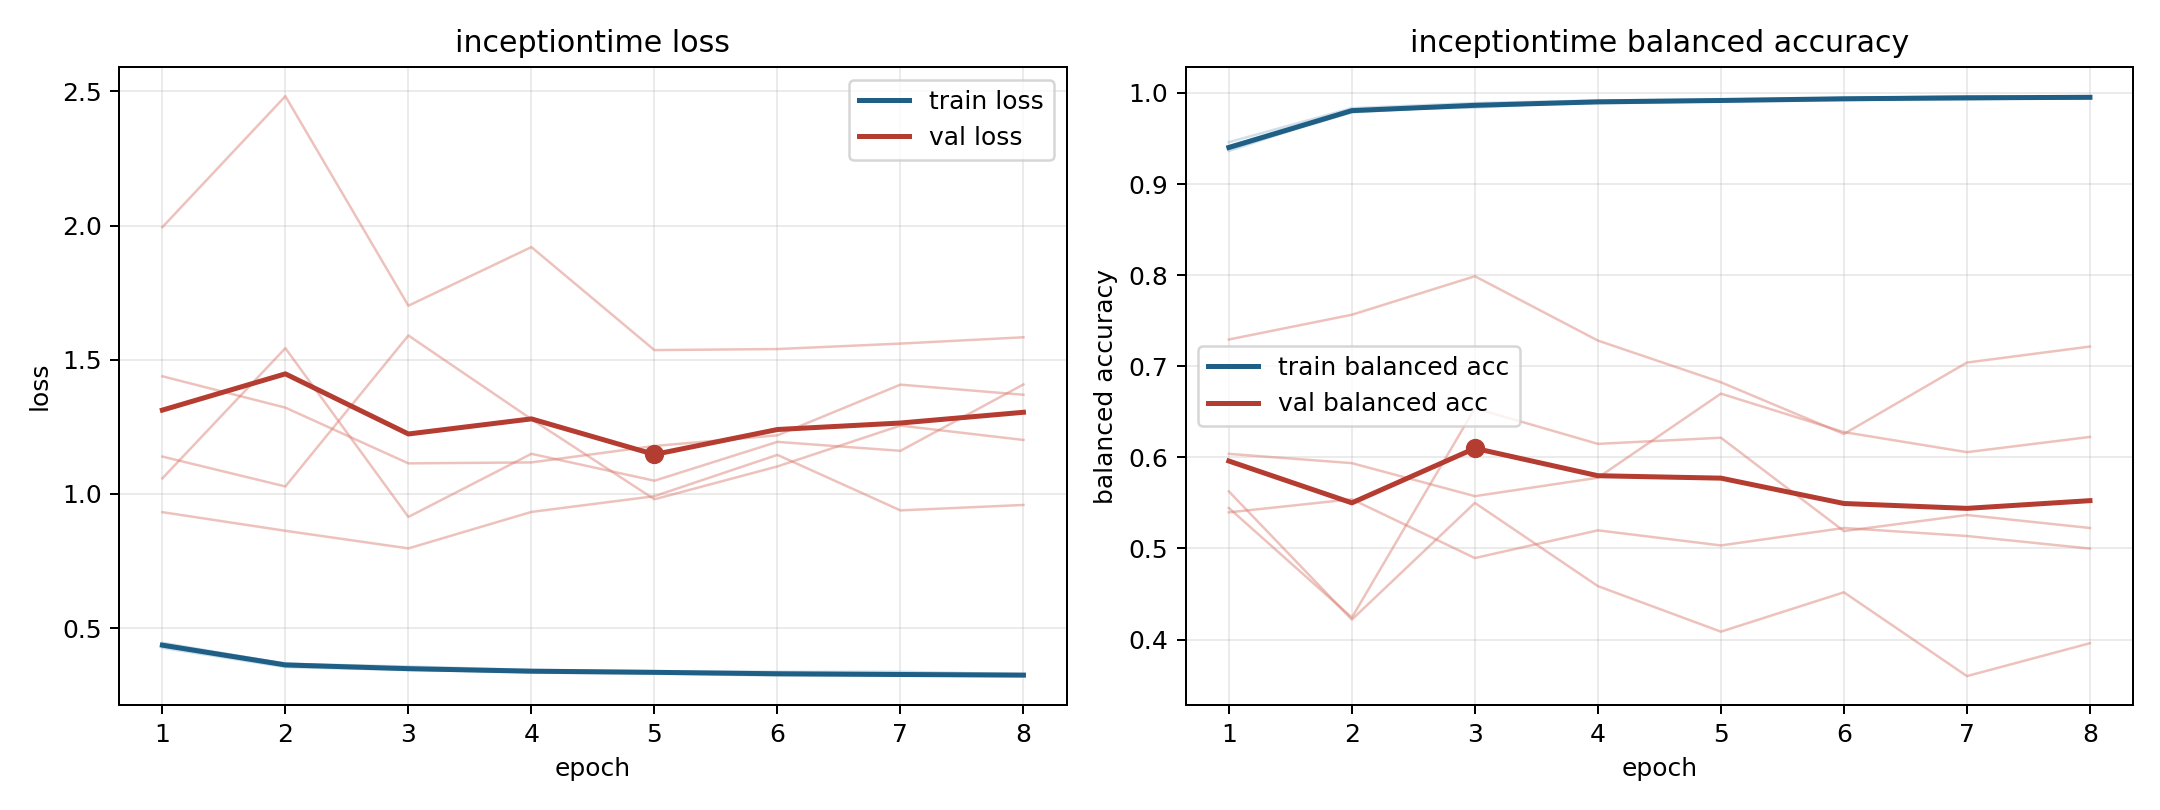

The file beside this chart, header and first rows:
model, fold, epoch, train_loss, train_balanced_accuracy, val_loss, val_balanced_accuracy
inceptiontime, 1, 1, 0.4334, 0.9415, 1.139, 0.6038
inceptiontime, 1, 2, 0.3597, 0.9795, 1.028, 0.5936
inceptiontime, 1, 3, 0.346, 0.9856, 1.59, 0.5574
inceptiontime, 1, 4, 0.334, 0.9901, 1.279, 0.5776
inceptiontime, 1, 5, 0.33, 0.9911, 0.9799, 0.6699
inceptiontime, 1, 6, 0.3229, 0.9943, 1.102, 0.6277
inceptiontime, 1, 7, 0.3222, 0.994, 1.254, 0.6057
inceptiontime, 1, 8, 0.3214, 0.9945, 1.201, 0.6224
inceptiontime, 2, 1, 0.4452, 0.9363, 1.058, 0.5444
inceptiontime, 2, 2, 0.3672, 0.9814, 1.543, 0.4241
inceptiontime, 2, 3, 0.3569, 0.9839, 0.9142, 0.6539
inceptiontime, 2, 4, 0.344, 0.9909, 1.149, 0.6148
inceptiontime, 2, 5, 0.3395, 0.9919, 1.049, 0.6215
inceptiontime, 2, 6, 0.3371, 0.9927, 1.194, 0.519
inceptiontime, 2, 7, 0.3371, 0.9925, 1.16, 0.5367
inceptiontime, 2, 8, 0.3284, 0.9955, 1.408, 0.5225
inceptiontime, 3, 1, 0.4265, 0.9459, 1.994, 0.5396
inceptiontime, 3, 2, 0.3547, 0.9833, 2.482, 0.554
inceptiontime, 3, 3, 0.3435, 0.9889, 1.701, 0.4895
inceptiontime, 3, 4, 0.3371, 0.9917, 1.92, 0.5199
inceptiontime, 3, 5, 0.3322, 0.9928, 1.536, 0.5033
inceptiontime, 3, 6, 0.3268, 0.9944, 1.54, 0.5225
inceptiontime, 3, 7, 0.3236, 0.9961, 1.56, 0.5137
inceptiontime, 3, 8, 0.3211, 0.9964, 1.584, 0.4999
inceptiontime, 4, 1, 0.4371, 0.9385, 0.932, 0.7293
inceptiontime, 4, 2, 0.3634, 0.9802, 0.8625, 0.7565
inceptiontime, 4, 3, 0.3507, 0.987, 0.7969, 0.7988
inceptiontime, 4, 4, 0.3408, 0.9899, 0.9328, 0.7282
inceptiontime, 4, 5, 0.3377, 0.9921, 0.9914, 0.6824
inceptiontime, 4, 6, 0.3302, 0.9946, 1.145, 0.6256
inceptiontime, 4, 7, 0.3265, 0.9961, 0.9386, 0.704
inceptiontime, 4, 8, 0.326, 0.9954, 0.9588, 0.7216
inceptiontime, 5, 1, 0.4399, 0.9385, 1.438, 0.5627
inceptiontime, 5, 2, 0.3685, 0.9786, 1.321, 0.4219
inceptiontime, 5, 3, 0.347, 0.9865, 1.114, 0.55
inceptiontime, 5, 4, 0.3414, 0.9885, 1.117, 0.4586
inceptiontime, 5, 5, 0.3363, 0.9907, 1.178, 0.4086
inceptiontime, 5, 6, 0.3322, 0.9918, 1.218, 0.4519
inceptiontime, 5, 7, 0.3263, 0.9944, 1.407, 0.3599
inceptiontime, 5, 8, 0.3274, 0.9941, 1.369, 0.396
